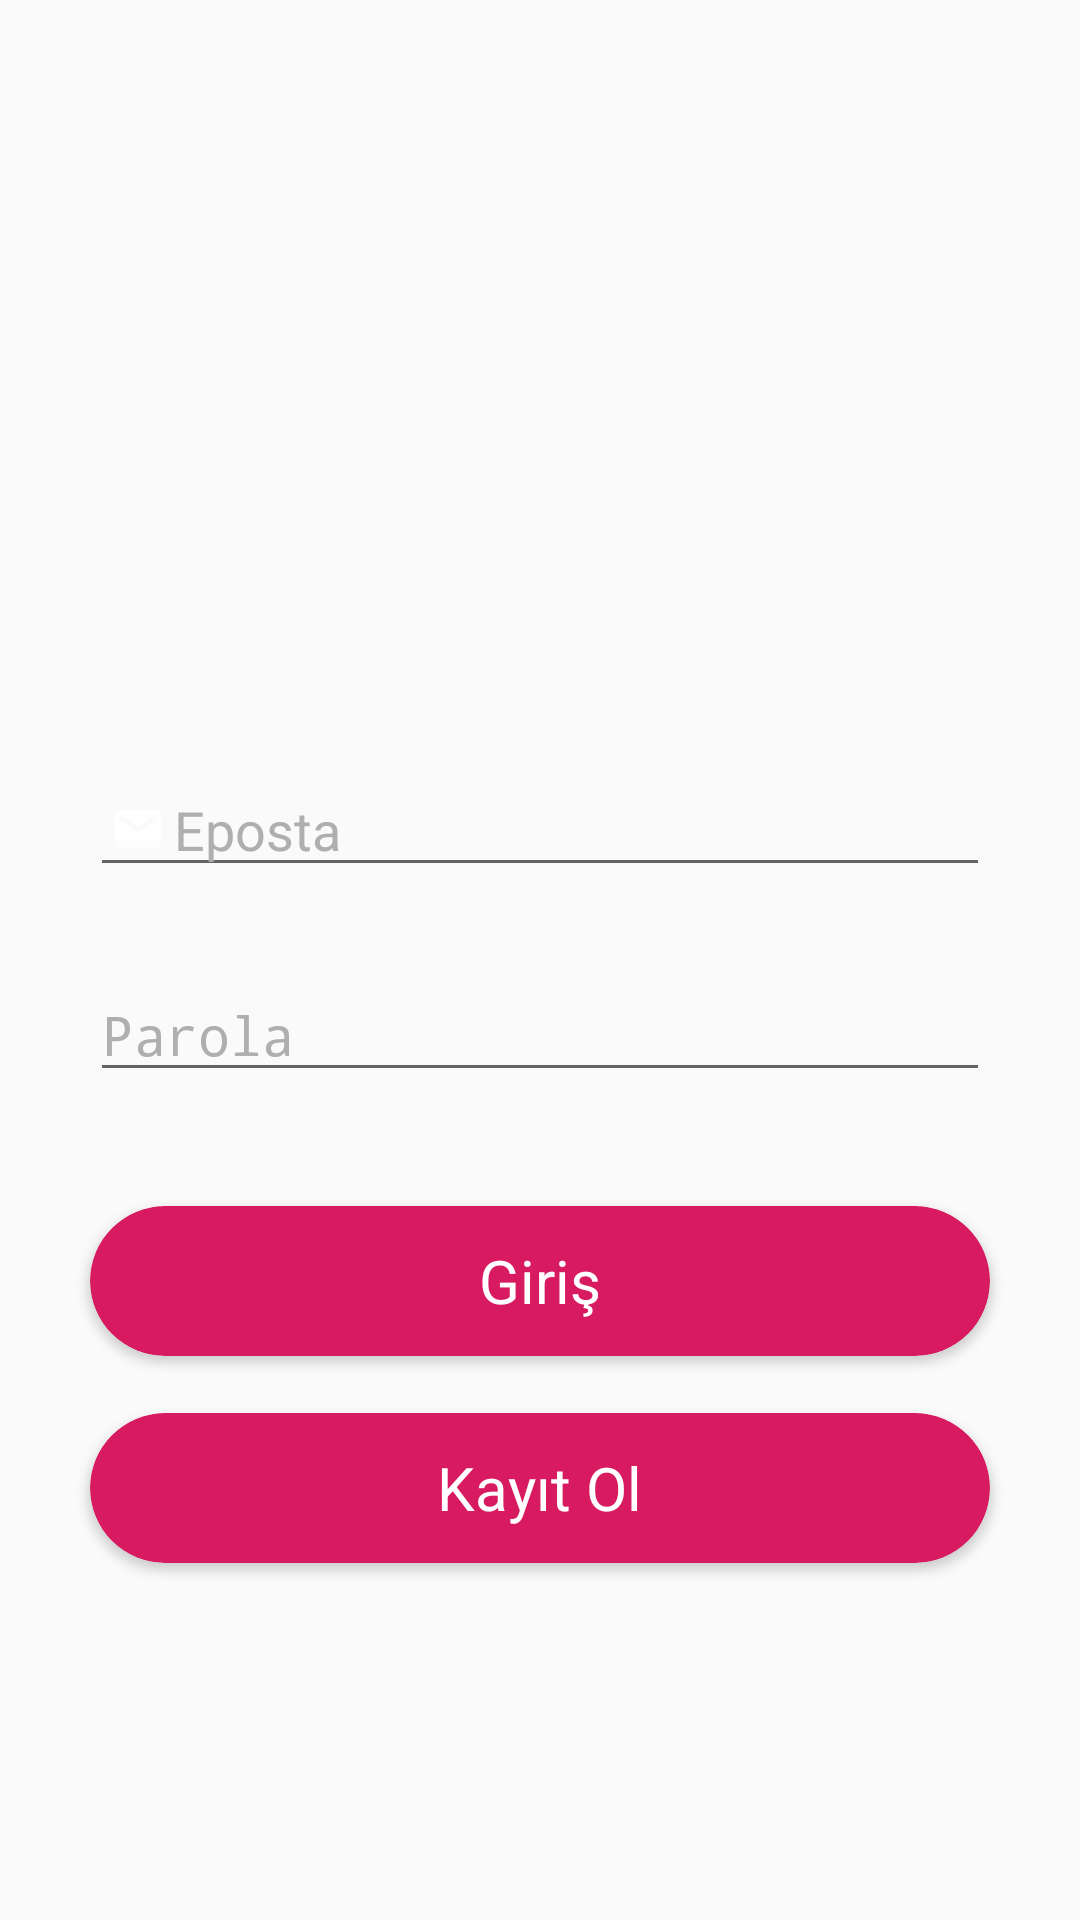

Layout XML and referenced resources for this Android screen:
<!-- AndroidManifest.xml: application theme AppTheme -->
<!-- res/layout/activity_user_register.xml -->
<?xml version="1.0" encoding="utf-8"?>
<androidx.constraintlayout.widget.ConstraintLayout xmlns:android="http://schemas.android.com/apk/res/android"
    xmlns:app="http://schemas.android.com/apk/res-auto"
    xmlns:tools="http://schemas.android.com/tools"
    android:layout_width="match_parent"
    android:layout_height="match_parent"
    android:background="@drawable/gradient"
    tools:context=".UserRegister">


    <ImageView
        android:id="@+id/imageView2"
        android:layout_width="120dp"
        android:layout_height="0dp"
        android:layout_marginTop="50dp"
        android:layout_marginBottom="40dp"
        app:layout_constraintBottom_toTopOf="@+id/etEmail"
        app:layout_constraintEnd_toEndOf="parent"
        app:layout_constraintStart_toStartOf="parent"
        app:layout_constraintTop_toTopOf="parent"
        app:srcCompat="@drawable/locked" />

    <EditText
        android:id="@+id/etPassword"
        android:layout_width="300dp"
        android:layout_height="wrap_content"
        android:layout_marginBottom="38dp"
        android:drawableLeft="@drawable/ic_action_password"
        android:ems="10"
        android:hint="Parola"
        android:inputType="textPassword"
        android:textColor="@color/etTextColor"
        android:textColorHint="@color/hintColor"
        app:layout_constraintBottom_toTopOf="@+id/loginCardView"
        app:layout_constraintStart_toStartOf="@+id/etEmail"
        app:layout_constraintTop_toBottomOf="@+id/etEmail" />

    <androidx.cardview.widget.CardView
        android:id="@+id/loginCardView"
        android:layout_width="300dp"
        android:layout_height="50dp"
        android:layout_centerInParent="true"
        android:layout_marginStart="55dp"
        android:layout_marginEnd="55dp"
        android:layout_marginBottom="19dp"
        android:elevation="10dp"
        app:cardBackgroundColor="@color/cardViewBackColor"
        app:cardCornerRadius="25dp"
        app:layout_constraintBottom_toTopOf="@+id/registerCardView"
        app:layout_constraintEnd_toEndOf="parent"
        app:layout_constraintStart_toStartOf="parent"
        app:layout_constraintTop_toBottomOf="@+id/etPassword">

        <RelativeLayout
            android:onClick="signIn"
            android:layout_width="match_parent"
            android:layout_height="match_parent">

            <TextView
                android:id="@+id/textView7"
                android:layout_width="wrap_content"
                android:layout_height="wrap_content"
                android:layout_centerInParent="true"
                android:text="Giriş"
                android:textColor="#fff"
                android:textSize="20sp" />
        </RelativeLayout>
    </androidx.cardview.widget.CardView>

    <androidx.cardview.widget.CardView
        android:id="@+id/registerCardView"
        android:layout_width="300dp"
        android:layout_height="50dp"
        android:layout_centerInParent="true"
        android:layout_marginStart="55dp"
        android:layout_marginEnd="55dp"
        android:layout_marginBottom="119dp"
        android:elevation="10dp"
        app:cardBackgroundColor="@color/cardViewBackColor"
        app:cardCornerRadius="25dp"
        app:layout_constraintBottom_toBottomOf="parent"
        app:layout_constraintEnd_toEndOf="parent"
        app:layout_constraintStart_toStartOf="parent"
        app:layout_constraintTop_toBottomOf="@+id/loginCardView">

        <RelativeLayout
            android:onClick="signUp"
            android:layout_width="match_parent"
            android:layout_height="match_parent">

            <TextView
                android:id="@+id/textView8"
                android:layout_width="wrap_content"
                android:layout_height="wrap_content"
                android:layout_centerInParent="true"
                android:text="Kayıt Ol"
                android:textColor="#fff"
                android:textSize="20sp" />
        </RelativeLayout>

    </androidx.cardview.widget.CardView>

    <EditText
        android:id="@+id/etEmail"
        android:layout_width="300dp"
        android:layout_height="wrap_content"
        android:layout_marginBottom="27dp"
        android:drawableLeft="@drawable/ic_action_user"
        android:ems="10"
        android:hint="Eposta"
        android:inputType="textEmailAddress"
        android:textColor="@color/etTextColor"
        android:textColorHint="@color/hintColor"
        app:layout_constraintBottom_toTopOf="@+id/etPassword"
        app:layout_constraintEnd_toEndOf="parent"
        app:layout_constraintStart_toStartOf="parent"
        app:layout_constraintTop_toBottomOf="@+id/imageView2" />

</androidx.constraintlayout.widget.ConstraintLayout>
<!-- resources referenced by this layout -->
<resources>
  <color name="cardViewBackColor">#D81B60</color>
  <color name="etTextColor">#fff</color>
  <color name="hintColor">#AFAFAF</color>
  <!-- drawable ic_action_user (drawable-anydpi) -->
  <vector xmlns:android="http://schemas.android.com/apk/res/android"
      android:width="24dp"
      android:height="24dp"
      android:viewportWidth="31.2"
      android:viewportHeight="31.2"
      android:tint="#FFFFFF"
      android:alpha="0.8">
    <group android:translateX="3.6"
        android:translateY="3.6">
        <path
            android:fillColor="#FF000000"
            android:pathData="M20,4L4,4c-1.1,0 -1.99,0.9 -1.99,2L2,18c0,1.1 0.9,2 2,2h16c1.1,0 2,-0.9 2,-2L22,6c0,-1.1 -0.9,-2 -2,-2zM20,8l-8,5 -8,-5L4,6l8,5 8,-5v2z"/>
    </group>
  </vector>
  <!-- drawable locked: png bitmap (drawable, 19665 bytes) -->
  <style name="AppTheme" parent="Theme.AppCompat.Light.DarkActionBar">
          
          <item name="colorPrimary">@color/colorPrimary</item>
          <item name="colorPrimaryDark">@color/colorPrimaryDark</item>
          <item name="colorAccent">@color/colorAccent</item>
  
  
  
      </style>
  <color name="colorPrimary">#008577</color>
  <color name="colorPrimaryDark">#00574B</color>
  <color name="colorAccent">#D81B60</color>
</resources>
